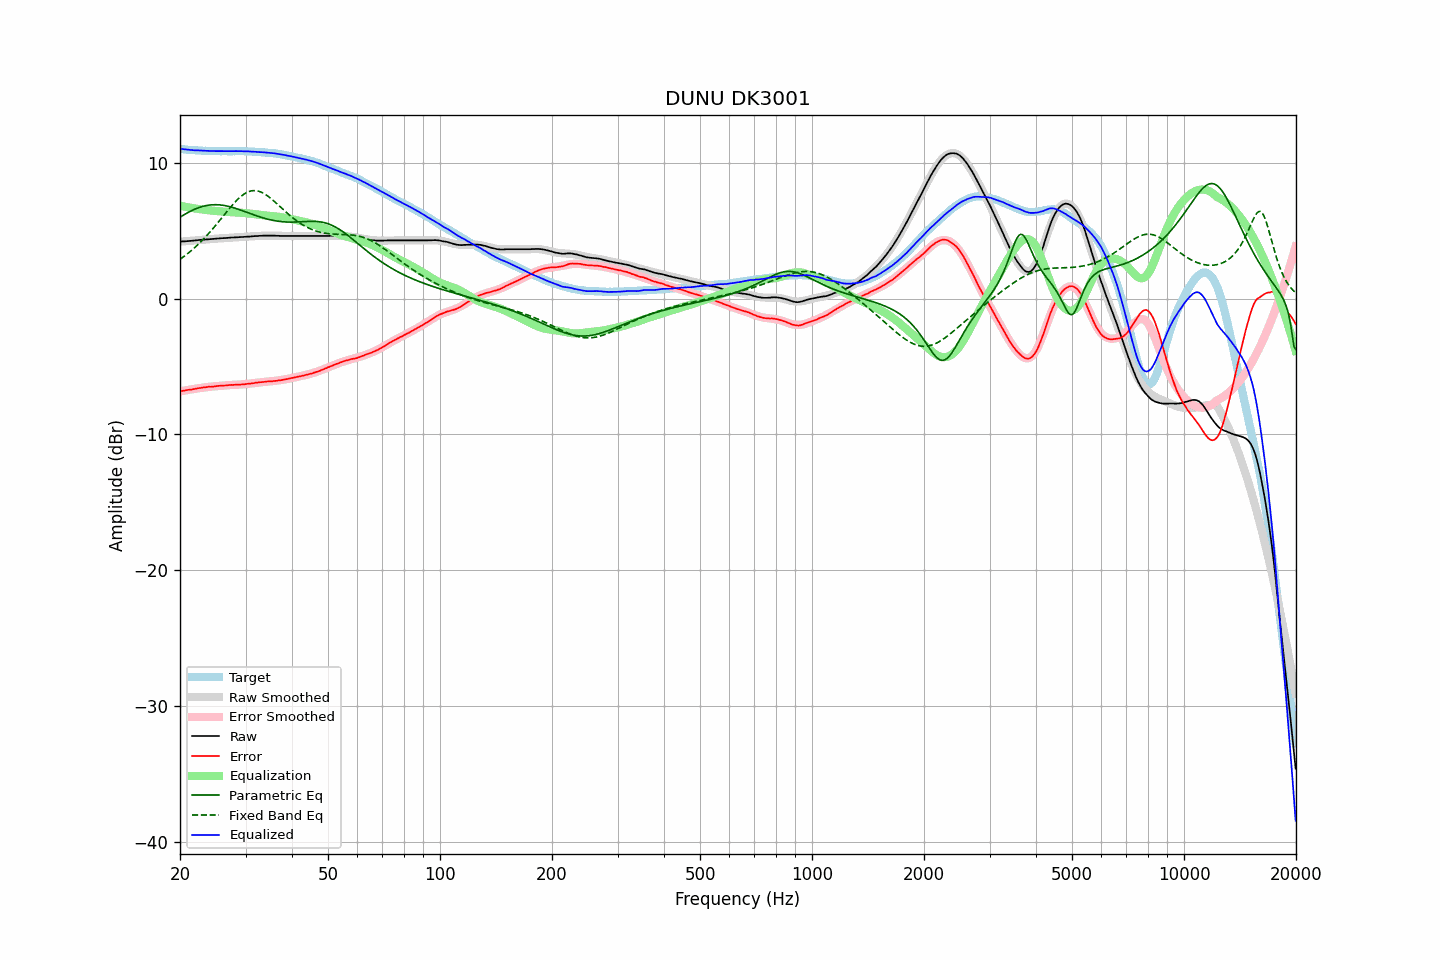

Data behind this chart, as committed beside it:
frequency, raw, error, smoothed, error_smoothed, equalization, parametric_eq, fixed_band_eq, equalized_raw, equalized_smoothed, target
20.00, 4.20, -6.83, 4.19, -6.84, 6.84, 5.99, 2.90, 11.03, 11.03, 11.02
20.20, 4.21, -6.81, 4.20, -6.81, 6.81, 6.06, 2.98, 11.02, 11.01, 11.01
20.40, 4.22, -6.79, 4.21, -6.79, 6.79, 6.14, 3.06, 11.01, 11.00, 11.00
20.61, 4.22, -6.78, 4.22, -6.77, 6.77, 6.21, 3.15, 10.98, 10.99, 10.99
20.81, 4.23, -6.74, 4.23, -6.75, 6.75, 6.28, 3.24, 10.97, 10.98, 10.97
21.02, 4.24, -6.72, 4.24, -6.72, 6.72, 6.34, 3.34, 10.96, 10.97, 10.96
21.23, 4.25, -6.70, 4.25, -6.70, 6.70, 6.40, 3.43, 10.95, 10.96, 10.95
21.44, 4.26, -6.70, 4.26, -6.68, 6.68, 6.46, 3.53, 10.94, 10.95, 10.96
21.66, 4.27, -6.67, 4.27, -6.66, 6.66, 6.52, 3.63, 10.93, 10.94, 10.94
21.87, 4.28, -6.66, 4.28, -6.65, 6.65, 6.57, 3.74, 10.92, 10.93, 10.94
22.09, 4.29, -6.63, 4.29, -6.63, 6.63, 6.62, 3.85, 10.91, 10.92, 10.92
22.31, 4.31, -6.61, 4.30, -6.61, 6.61, 6.67, 3.96, 10.92, 10.91, 10.91
22.54, 4.32, -6.59, 4.31, -6.59, 6.59, 6.71, 4.07, 10.91, 10.91, 10.90
22.76, 4.33, -6.58, 4.32, -6.58, 6.58, 6.75, 4.19, 10.90, 10.90, 10.90
22.99, 4.34, -6.55, 4.33, -6.56, 6.56, 6.79, 4.31, 10.90, 10.89, 10.89
23.22, 4.35, -6.53, 4.34, -6.55, 6.55, 6.82, 4.43, 10.89, 10.89, 10.88
23.45, 4.36, -6.53, 4.35, -6.53, 6.53, 6.84, 4.56, 10.89, 10.88, 10.89
23.69, 4.37, -6.51, 4.36, -6.51, 6.51, 6.87, 4.69, 10.88, 10.88, 10.88
23.92, 4.38, -6.49, 4.37, -6.50, 6.50, 6.89, 4.82, 10.88, 10.87, 10.87
24.16, 4.38, -6.50, 4.38, -6.49, 6.49, 6.90, 4.95, 10.86, 10.87, 10.87
24.40, 4.39, -6.49, 4.39, -6.48, 6.48, 6.91, 5.09, 10.86, 10.87, 10.87
24.65, 4.40, -6.47, 4.40, -6.47, 6.47, 6.91, 5.23, 10.86, 10.87, 10.87
24.89, 4.41, -6.46, 4.41, -6.45, 6.45, 6.92, 5.37, 10.86, 10.86, 10.87
25.14, 4.42, -6.44, 4.42, -6.44, 6.44, 6.91, 5.51, 10.86, 10.86, 10.86
25.39, 4.43, -6.43, 4.43, -6.43, 6.43, 6.91, 5.66, 10.86, 10.86, 10.86
25.65, 4.44, -6.42, 4.44, -6.42, 6.42, 6.90, 5.80, 10.86, 10.86, 10.85
25.91, 4.45, -6.41, 4.44, -6.41, 6.41, 6.88, 5.95, 10.86, 10.86, 10.85
26.16, 4.46, -6.40, 4.45, -6.40, 6.40, 6.87, 6.09, 10.86, 10.86, 10.86
26.43, 4.46, -6.40, 4.46, -6.39, 6.39, 6.85, 6.24, 10.85, 10.86, 10.86
26.69, 4.47, -6.39, 4.47, -6.39, 6.39, 6.82, 6.39, 10.85, 10.86, 10.86
26.96, 4.48, -6.38, 4.48, -6.38, 6.38, 6.80, 6.53, 10.85, 10.85, 10.85
27.23, 4.49, -6.36, 4.48, -6.37, 6.37, 6.77, 6.67, 10.86, 10.86, 10.85
27.50, 4.50, -6.35, 4.49, -6.36, 6.36, 6.74, 6.81, 10.86, 10.86, 10.85
27.77, 4.50, -6.36, 4.50, -6.36, 6.36, 6.70, 6.95, 10.86, 10.86, 10.86
28.05, 4.51, -6.35, 4.51, -6.35, 6.35, 6.67, 7.08, 10.86, 10.86, 10.85
28.33, 4.52, -6.34, 4.51, -6.35, 6.35, 6.63, 7.20, 10.86, 10.86, 10.86
28.62, 4.52, -6.34, 4.52, -6.34, 6.34, 6.59, 7.32, 10.86, 10.86, 10.86
28.90, 4.53, -6.34, 4.53, -6.33, 6.33, 6.55, 7.43, 10.86, 10.86, 10.87
29.19, 4.54, -6.33, 4.53, -6.32, 6.32, 6.51, 7.53, 10.86, 10.86, 10.86
29.48, 4.54, -6.32, 4.54, -6.31, 6.31, 6.47, 7.63, 10.85, 10.85, 10.86
29.78, 4.55, -6.31, 4.55, -6.30, 6.30, 6.42, 7.71, 10.85, 10.85, 10.86
30.08, 4.56, -6.30, 4.56, -6.29, 6.29, 6.38, 7.78, 10.85, 10.85, 10.85
30.38, 4.57, -6.27, 4.56, -6.28, 6.28, 6.34, 7.84, 10.85, 10.84, 10.84
30.68, 4.57, -6.27, 4.57, -6.27, 6.27, 6.29, 7.89, 10.83, 10.84, 10.83
30.99, 4.58, -6.25, 4.58, -6.25, 6.25, 6.25, 7.92, 10.83, 10.83, 10.83
31.30, 4.59, -6.24, 4.59, -6.24, 6.24, 6.21, 7.94, 10.82, 10.83, 10.83
31.61, 4.60, -6.23, 4.60, -6.22, 6.22, 6.17, 7.95, 10.82, 10.82, 10.82
31.93, 4.61, -6.19, 4.60, -6.21, 6.21, 6.12, 7.95, 10.81, 10.81, 10.80
32.24, 4.61, -6.20, 4.61, -6.19, 6.19, 6.08, 7.93, 10.80, 10.80, 10.80
32.57, 4.62, -6.17, 4.62, -6.18, 6.18, 6.04, 7.90, 10.79, 10.79, 10.79
32.89, 4.63, -6.16, 4.62, -6.16, 6.16, 6.01, 7.86, 10.79, 10.79, 10.78
33.22, 4.63, -6.15, 4.63, -6.15, 6.15, 5.97, 7.81, 10.78, 10.78, 10.78
33.55, 4.64, -6.14, 4.63, -6.14, 6.14, 5.93, 7.75, 10.78, 10.77, 10.77
33.89, 4.64, -6.12, 4.63, -6.13, 6.13, 5.90, 7.68, 10.76, 10.76, 10.76
34.23, 4.64, -6.11, 4.64, -6.12, 6.12, 5.87, 7.60, 10.75, 10.75, 10.74
34.57, 4.64, -6.10, 4.64, -6.10, 6.10, 5.84, 7.52, 10.74, 10.74, 10.74
34.92, 4.64, -6.08, 4.64, -6.09, 6.09, 5.81, 7.43, 10.73, 10.73, 10.72
35.27, 4.64, -6.10, 4.63, -6.08, 6.08, 5.78, 7.33, 10.72, 10.72, 10.73
35.62, 4.64, -6.07, 4.63, -6.07, 6.07, 5.76, 7.23, 10.71, 10.71, 10.71
35.97, 4.64, -6.06, 4.63, -6.06, 6.06, 5.74, 7.12, 10.70, 10.69, 10.70
... 635 more rows
